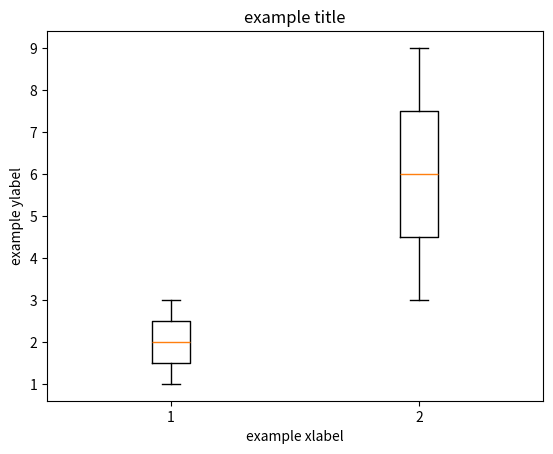

Write the Python code that produced this figure.
import matplotlib.pyplot as plt


def plotbox(arr, title="example title", xlabel="example xlabel", ylabel="example ylabel"):
    plt.title(title)
    plt.xlabel(xlabel)
    plt.ylabel(ylabel)
    plt.boxplot(arr)
    plt.show()

if __name__ == "__main__":
    plotbox([[1,2,3],[3,6,9]])
